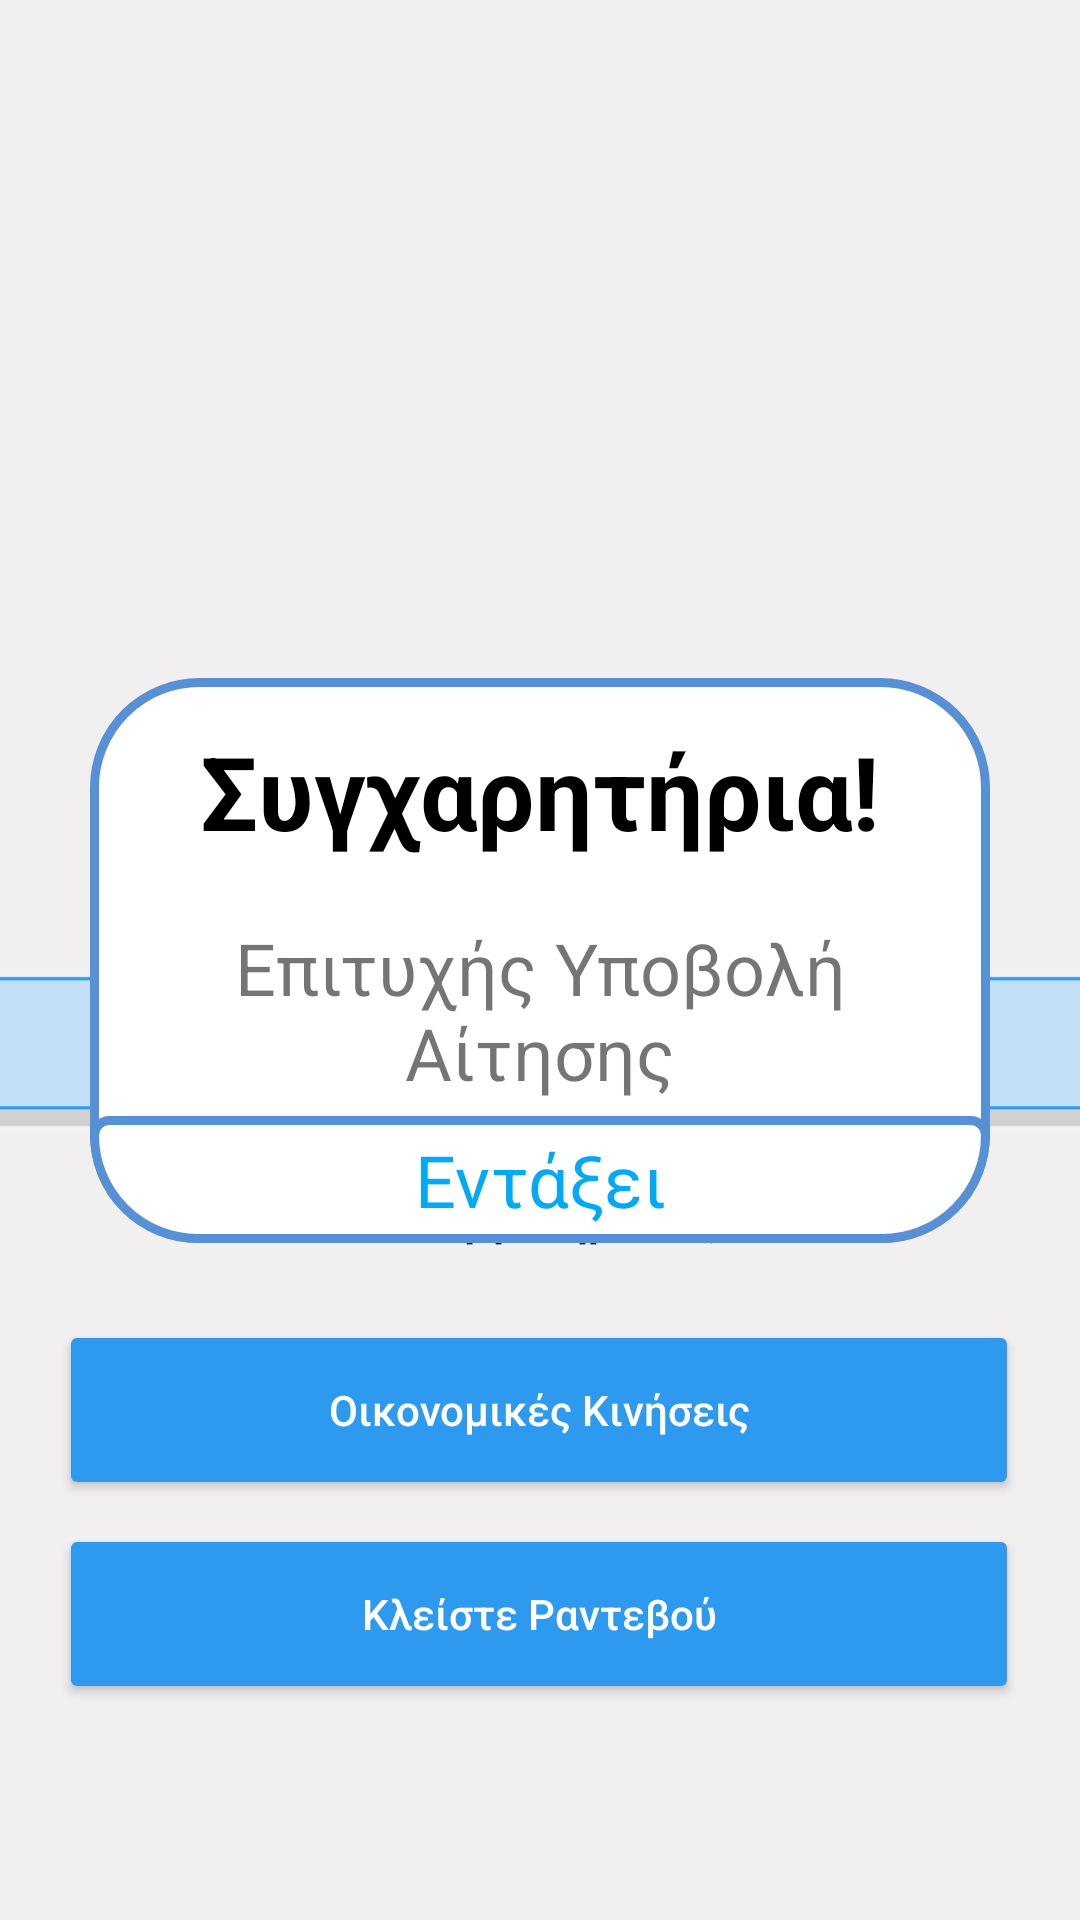

The Android layout XML behind this screen, and the referenced resources:
<!-- AndroidManifest.xml: application theme Theme.PhysiotherapyCenterApplication -->
<!-- res/layout/pagepopup.xml -->
<?xml version="1.0" encoding="utf-8"?>
<androidx.constraintlayout.widget.ConstraintLayout xmlns:android="http://schemas.android.com/apk/res/android"
    xmlns:app="http://schemas.android.com/apk/res-auto"
    xmlns:tools="http://schemas.android.com/tools"
    android:layout_width="match_parent"
    android:layout_height="match_parent"
    android:background="#F1EFEF"
    android:textAlignment="center"
    tools:context=".MainActivity">

    <ImageView
        android:id="@+id/imageView"
        android:layout_width="152dp"
        android:layout_height="156dp"
        app:layout_constraintBottom_toTopOf="@+id/textView1"
        app:layout_constraintEnd_toEndOf="parent"
        app:layout_constraintHorizontal_bias="0.498"
        app:layout_constraintStart_toStartOf="parent"
        app:layout_constraintTop_toTopOf="parent"
        app:layout_constraintVertical_bias="0.626"
        app:srcCompat="@drawable/logo" />

    <TextView
        android:id="@+id/textView1"
        android:layout_width="wrap_content"
        android:layout_height="wrap_content"
        android:text="Φυσικοθεραπευτήριο Healthcare"
        android:textAlignment="center"
        android:textAppearance="@style/TextAppearance.AppCompat.Display1"
        android:textColor="@color/black"
        android:textSize="28sp"
        android:textStyle="bold"
        app:layout_constraintBottom_toTopOf="@+id/textView4"
        app:layout_constraintEnd_toEndOf="parent"
        app:layout_constraintHorizontal_bias="0.0"
        app:layout_constraintStart_toStartOf="parent"
        app:layout_constraintTop_toTopOf="parent"
        app:layout_constraintVertical_bias="0.712" />

    <Button
        android:id="@+id/eco_button"
        android:layout_width="320dp"
        android:layout_height="60dp"
        android:layout_marginBottom="8dp"
        android:text="Οικονομικές Κινήσεις"
        android:textAppearance="@style/TextAppearance.AppCompat.Body2"
        android:textColor="#FFFFFF"
        app:backgroundTint="#2D9AEF"
        app:layout_constraintBottom_toTopOf="@+id/date_button"
        app:layout_constraintEnd_toEndOf="parent"
        app:layout_constraintHorizontal_bias="0.491"
        app:layout_constraintStart_toStartOf="parent" />

    <Button
        android:id="@+id/date_button"
        android:layout_width="320dp"
        android:layout_height="60dp"
        android:layout_marginBottom="72dp"
        android:text="Κλείστε Ραντεβού"
        android:textAppearance="@style/TextAppearance.AppCompat.Body2"
        android:textColor="#FFFFFF"
        app:backgroundTint="#2D9AEF"
        app:layout_constraintBottom_toBottomOf="parent"
        app:layout_constraintEnd_toEndOf="parent"
        app:layout_constraintHorizontal_bias="0.494"
        app:layout_constraintStart_toStartOf="parent" />

    <TextView
        android:id="@+id/textView4"
        android:layout_width="wrap_content"
        android:layout_height="wrap_content"
        android:layout_marginBottom="24dp"
        android:text="Επιλογή υπηρεσίας:"
        android:textAppearance="@style/TextAppearance.AppCompat.Body1"
        android:textStyle="bold"
        app:layout_constraintBottom_toTopOf="@+id/eco_button"
        app:layout_constraintEnd_toEndOf="parent"
        app:layout_constraintHorizontal_bias="0.498"
        app:layout_constraintStart_toStartOf="parent" />

    <ImageView
        android:id="@+id/imageView14"
        android:layout_width="384dp"
        android:layout_height="198dp"
        app:layout_constraintBottom_toTopOf="@+id/textView4"
        app:layout_constraintEnd_toEndOf="parent"
        app:layout_constraintStart_toStartOf="parent"
        app:layout_constraintTop_toBottomOf="@+id/textView1"
        app:srcCompat="@drawable/physiotherapyclinics" />

    <LinearLayout
        android:id="@+id/popUpArea"
        android:layout_width="300dp"
        android:layout_height="wrap_content"
        android:layout_gravity="center"
        android:background="@drawable/mockup_bolder"
        android:gravity="center"
        android:orientation="vertical"
        android:visibility="visible"
        app:layout_constraintBottom_toBottomOf="parent"
        app:layout_constraintEnd_toEndOf="parent"
        app:layout_constraintStart_toStartOf="parent"
        app:layout_constraintTop_toTopOf="parent">

        <TextView
            android:id="@+id/textView3"
            android:layout_width="match_parent"
            android:layout_height="wrap_content"
            android:layout_weight="1"
            android:padding="15dp"
            android:text="Συγχαρητήρια!"
            android:textAlignment="center"
            android:textColor="@color/black"
            android:textSize="34sp"
            android:textStyle="bold" />

        <TextView
            android:id="@+id/popupMess"
            android:layout_width="match_parent"
            android:layout_height="wrap_content"
            android:layout_margin="5dp"
            android:layout_weight="1"
            android:text="Επιτυχής Υποβολή Αίτησης"
            android:textAlignment="center"
            android:textSize="24sp" />

        <TextView
            android:id="@+id/okTextView"
            android:layout_width="match_parent"
            android:layout_height="wrap_content"
            android:layout_weight="1"
            android:background="@drawable/mockup_textview_bolder"
            android:padding="5dp"
            android:text="Εντάξει"
            android:textAlignment="center"
            android:textColor="#03A9F4"
            android:textSize="24sp" />
    </LinearLayout>

    <ImageButton
        android:id="@+id/imageButton"
        android:layout_width="48dp"
        android:layout_height="50dp"
        android:layout_marginTop="16dp"
        android:layout_marginEnd="16dp"
        android:background="@null"
        android:onClick="goFirstPage"
        android:scaleType="fitXY"
        app:layout_constraintEnd_toEndOf="parent"
        app:layout_constraintTop_toTopOf="parent"
        app:srcCompat="@drawable/iconfinder_account_door_enter_login_3005767" />




</androidx.constraintlayout.widget.ConstraintLayout>
<!-- resources referenced by this layout -->
<resources>
  <color name="black">#FF000000</color>
  <!-- drawable mockup_bolder (drawable) -->
  <?xml version="1.0" encoding="utf-8"?>
  <shape
      xmlns:android="http://schemas.android.com/apk/res/android">
      
      <solid android:color="#ffffff" />
      
      <stroke android:width="3dp"
          android:color="#5890D5" />
      
      <corners android:radius="35dp" />
  </shape>
  <!-- drawable mockup_textview_bolder (drawable) -->
  <?xml version="1.0" encoding="utf-8"?>
  <shape
      xmlns:android="http://schemas.android.com/apk/res/android">
      
      <solid android:color="#ffffff" />
      
      <stroke android:width="3dp"
          android:color="#5890D5" />
      
      <corners android:topLeftRadius="5dp"
          android:topRightRadius="5dp"
          android:bottomLeftRadius="35dp"
          android:bottomRightRadius="35dp" />
  </shape>
  <!-- drawable physiotherapyclinics: png bitmap (drawable, 3994 bytes) -->
  <style name="Theme.PhysiotherapyCenterApplication" parent="Theme.MaterialComponents.DayNight.DarkActionBar">
          
          <item name="colorPrimary">@color/purple_500</item>
          <item name="colorPrimaryVariant">@color/purple_700</item>
          <item name="colorOnPrimary">@color/white</item>
          
          <item name="colorSecondary">@color/teal_200</item>
          <item name="colorSecondaryVariant">@color/teal_700</item>
          <item name="colorOnSecondary">@color/black</item>
          
          <item name="android:statusBarColor">?attr/colorPrimaryVariant</item>
          
      </style>
  <color name="purple_500">#FF6200EE</color>
  <color name="purple_700">#FF3700B3</color>
  <color name="white">#FFFFFFFF</color>
  <color name="teal_200">#FF03DAC5</color>
  <color name="teal_700">#FF018786</color>
</resources>
